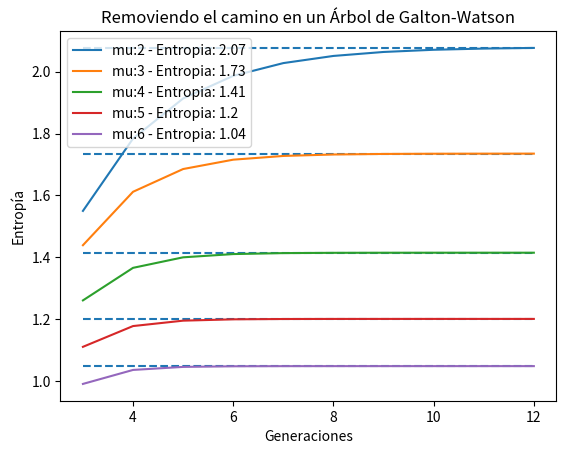

This figure's Python source:
import math

import matplotlib.pyplot as plt


def N_s(mu, s):
	return (mu**s - 1)/(mu -1)


def C_k(mu, k):
	return mu**k


def big_component(mu, s):
		return 1 + (mu - 2) * N_s(mu, s)


def entropy(p):
	return -p * math.log(p)


def entropy_big_component(mu, s):
	N = N_s(mu, s)
	N_short = big_component(mu, s-1)
	p = N_short/N
	
	return entropy(p)


def entropy_small_components(mu, s):
	e_small_componets = 0
	N = N_s(mu, s)
	for k in range(s-1):
		e_small_componets += 2*entropy(C_k(mu, k)/N)
	
	return e_small_componets
	

def fix_mu(mu, initial_s, large_limit):
	x = range(initial_s, large_limit)
	y = []
	for s in x:
		eb = entropy_big_component(mu, s)
		es = entropy_small_components(mu, s)
		y.append(eb + es)
	return x, y


def fix_generaciones(s, mu_min, mu_max):
	x = range(mu_min, mu_max+1)
	y = []
	for mu in x:
		eb = entropy_big_component(mu, s)
		es = entropy_small_components(mu, s)
		y.append(eb + es)
	return x, y


def max_entropy(mu, s):
	N = int(N_s(mu, s))

	return math.log(N)


plt.figure(1)
for u in range(2, 7):
	x, y = fix_mu(u, 3, 13)
	plt.hlines(max(y), min(x), max(x), linestyles='dashed')
	plt.plot(x, y, label=f'mu:{u} - Entropia: {int(100*max(y))/100}')

plt.title('Removiendo el camino en un Árbol de Galton-Watson')
plt.xlabel('Generaciones')
plt.ylabel('Entropía')
plt.legend()
plt.show()
